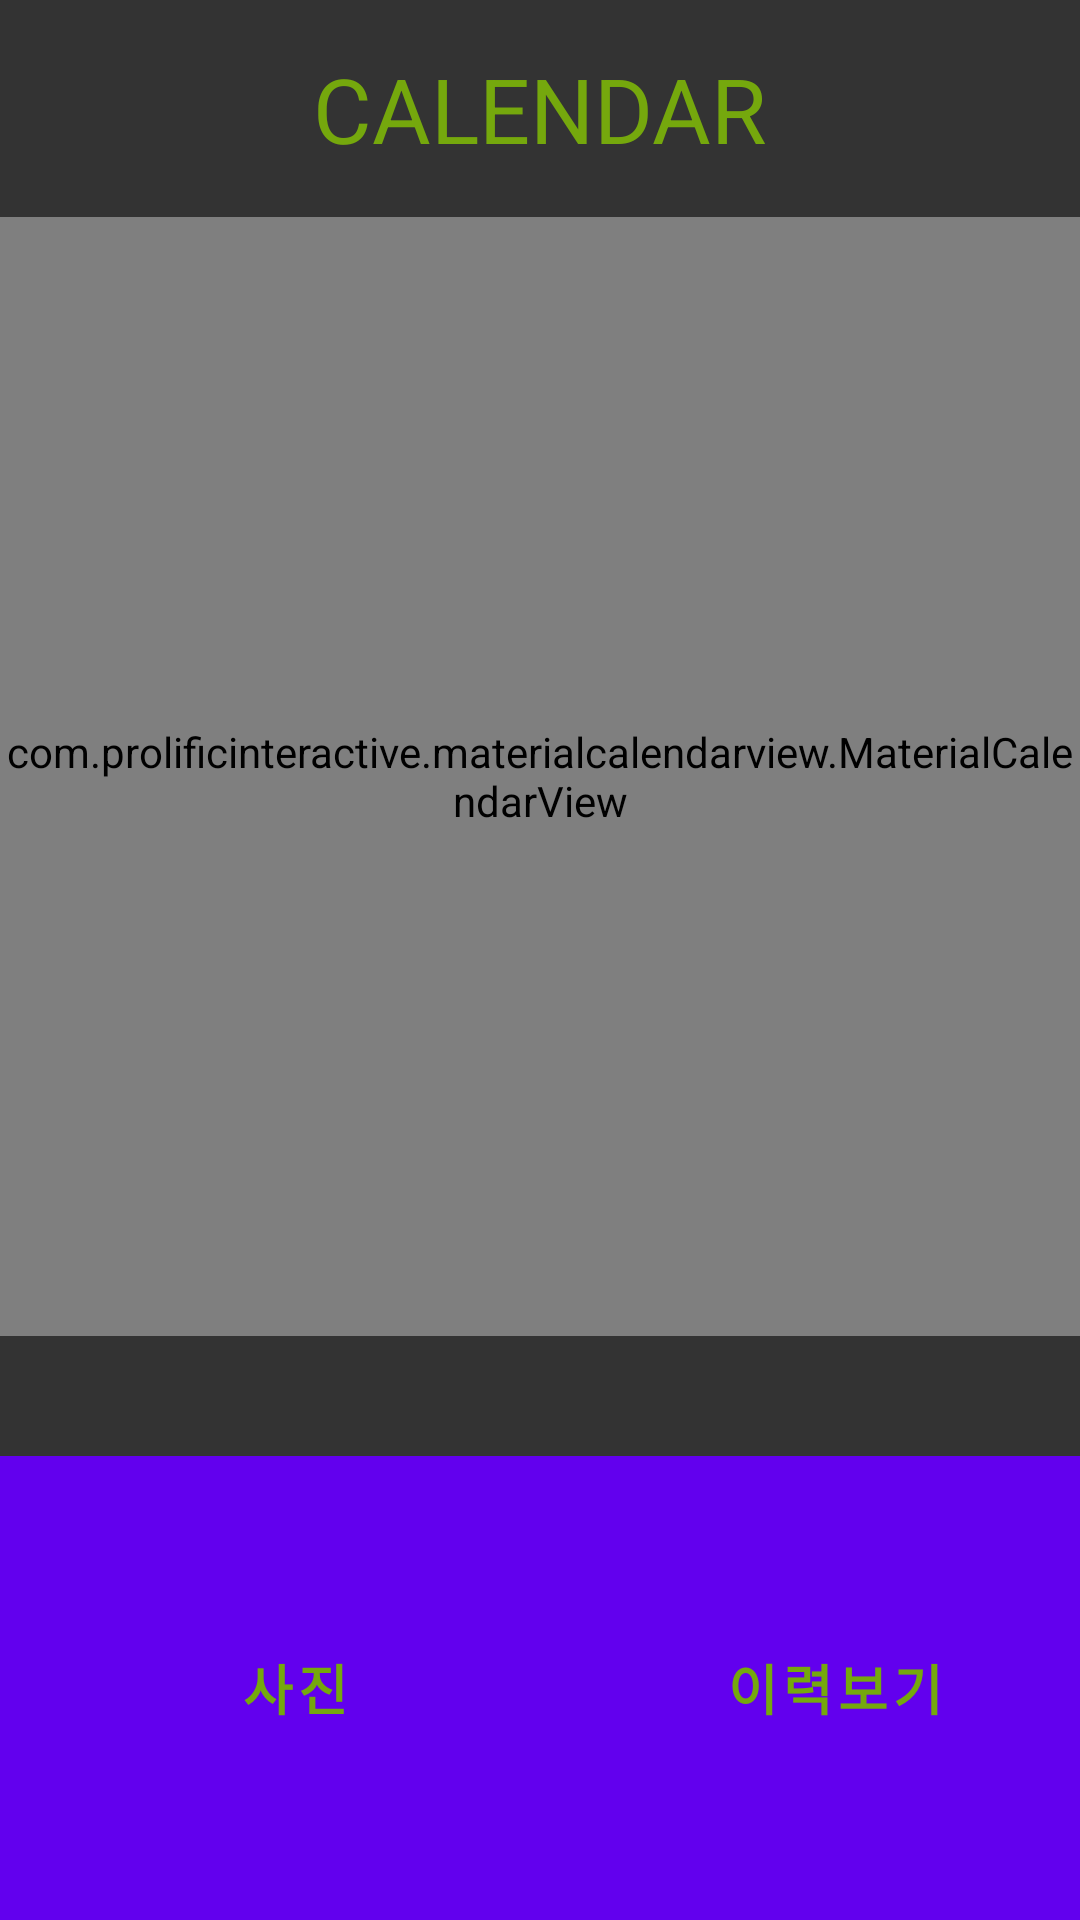

Write the Android layout XML for this screen, with the resource values it uses.
<!-- AndroidManifest.xml: fallback theme Theme.MaterialComponents.DayNight.NoActionBar -->
<!-- res/layout/fragment_calendar.xml -->
<?xml version="1.0" encoding="utf-8"?>
<LinearLayout xmlns:android="http://schemas.android.com/apk/res/android"
    android:layout_width="fill_parent"
    android:layout_height="match_parent"
    android:background="@color/colorMain"
    android:paddingTop="@dimen/activity_vertical_margin"
    android:orientation="vertical"
    android:weightSum="1">

    <TextView
        android:id="@+id/textView1"
        android:layout_width="wrap_content"
        android:layout_height="wrap_content"
        android:layout_gravity="center"
        android:text="CALENDAR"
        android:textSize="30sp"
        android:textColor="@color/chart_value_2"
        android:layout_marginBottom="@dimen/activity_horizontal_margin" />

    <com.prolificinteractive.materialcalendarview.MaterialCalendarView
        android:id="@+id/calendarView"
        android:layout_width="match_parent"
        android:layout_height="373dp"
        app:mcv_weekDayLabels="@array/custom_weekdays"
        app:mcv_monthLabels="@array/custom_months"
        xmlns:app="http://schemas.android.com/apk/res-auto"
        app:mcv_showOtherDates="all"
        app:mcv_selectionColor="@color/chart_value_2"
        app:mcv_headerTextAppearance="@color/chart_value_2"
        app:mcv_dateTextAppearance="@color/white"
        app:mcv_arrowColor="@color/chart_value_2"
        app:mcv_weekDayTextAppearance="@color/chart_value_2" />
    <LinearLayout
        android:layout_marginTop="40dp"
        android:layout_width="match_parent"
        android:layout_height="match_parent">

        <Button
            android:layout_width="197dp"
            android:layout_height="match_parent"
            android:ems="10"
            android:text="사진"
            android:textStyle="bold"
            android:textSize="18sp"
            android:textColor="@color/chart_value_2"
            android:background="@color/colorApp"
            android:id="@+id/cal_button1"/>

        <Button
            android:layout_width="230dp"
            android:layout_height="match_parent"
            android:layout_weight="1"
            android:ems="10"
            android:textSize="18sp"
            android:textStyle="bold"
            android:textColor="@color/chart_value_2"
            android:background="@color/colorApp"
            android:text="이력보기"
            android:id="@+id/cal_button2"/>
    </LinearLayout>


</LinearLayout>
<!-- resources referenced by this layout -->
<resources>
  <string-array name="custom_months">
          <item>JANUARY</item>
          <item>FEBURARY</item>
          <item>MARCH</item>
          <item>APRIL</item>
          <item>MAY</item>
          <item>JUNE</item>
          <item>JULY</item>
          <item>AUGUST</item>
          <item>SEPTEMBER</item>
          <item>OCTOBER</item>
          <item>NOVEMBER</item>
          <item>DECEMBER</item>
      </string-array>
  <string-array name="custom_weekdays">
          <item>SUN</item>
          <item>MON</item>
          <item>TUE</item>
          <item>WED</item>
          <item>THU</item>
          <item>FRI</item>
          <item>SAT</item>
      </string-array>
  <color name="chart_value_2">#75a80d</color>
  <color name="colorApp">#252627</color>
  <color name="colorMain">#333333</color>
  <color name="white">#FFFFFF</color>
  <dimen name="activity_horizontal_margin">16dp</dimen>
  <dimen name="activity_vertical_margin">16dp</dimen>
</resources>
